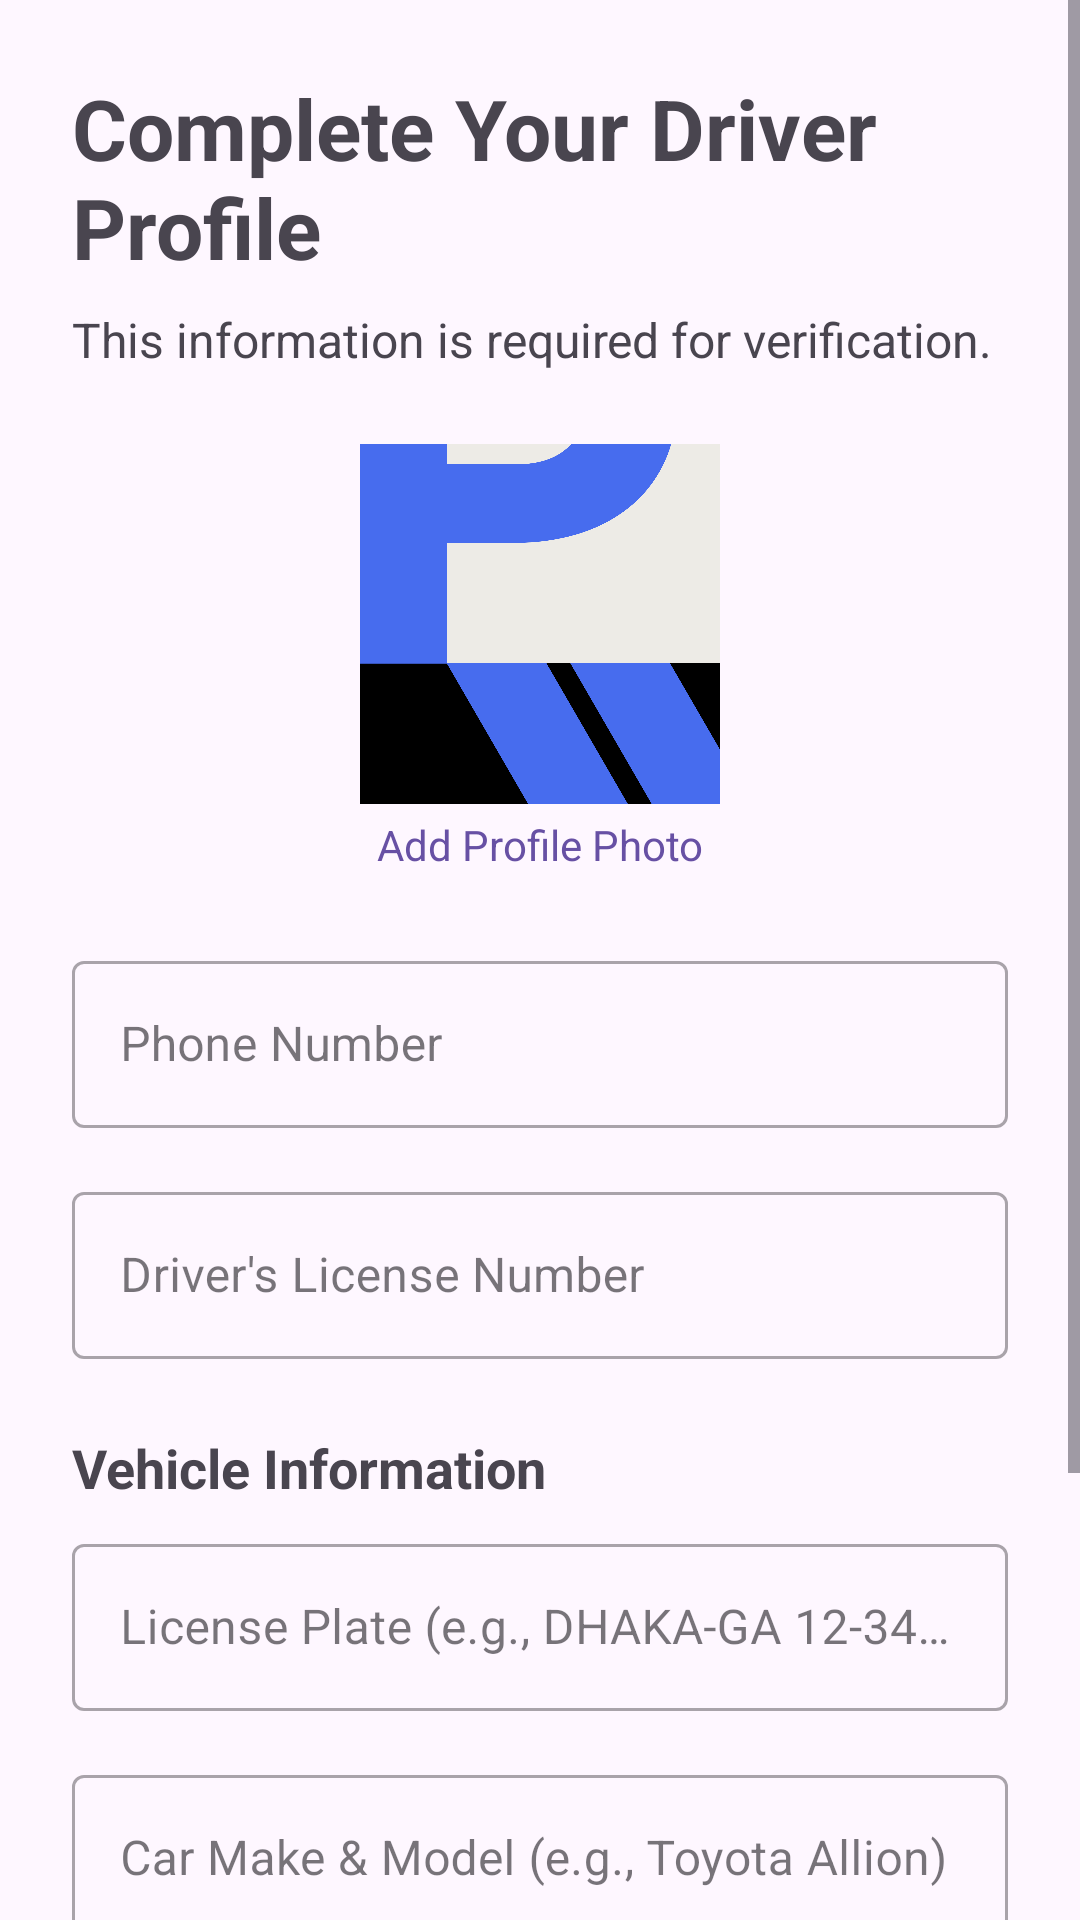

Reconstruct the res/layout file that produces this screen, plus the resources it refers to.
<!-- AndroidManifest.xml: application theme Theme.DhakaParkDriver -->
<!-- res/layout/activity_driver_profile_setup.xml -->
<?xml version="1.0" encoding="utf-8"?>
<ScrollView xmlns:android="http://schemas.android.com/apk/res/android"
    xmlns:app="http://schemas.android.com/apk/res-auto"
    xmlns:tools="http://schemas.android.com/tools"
    android:layout_width="match_parent"
    android:layout_height="match_parent"
    android:fillViewport="true"
    tools:context=".DriverProfileSetupActivity">

    <androidx.constraintlayout.widget.ConstraintLayout
        android:layout_width="match_parent"
        android:layout_height="wrap_content"
        android:padding="24dp">

        <TextView
            android:id="@+id/textViewTitle"
            android:layout_width="wrap_content"
            android:layout_height="wrap_content"
            android:text="Complete Your Driver Profile"
            android:textSize="28sp"
            android:textStyle="bold"
            app:layout_constraintStart_toStartOf="parent"
            app:layout_constraintTop_toTopOf="parent" />

        <TextView
            android:id="@+id/textViewSubtitle"
            android:layout_width="wrap_content"
            android:layout_height="wrap_content"
            android:layout_marginTop="8dp"
            android:text="This information is required for verification."
            android:textSize="16sp"
            app:layout_constraintStart_toStartOf="parent"
            app:layout_constraintTop_toBottomOf="@id/textViewTitle" />

        
        <ImageButton
            android:id="@+id/ibProfileImage"
            android:layout_width="120dp"
            android:layout_height="120dp"
            android:layout_marginTop="24dp"
            android:background="?attr/selectableItemBackgroundBorderless"
            android:scaleType="centerCrop"
            android:src="@drawable/logo"
            app:layout_constraintEnd_toEndOf="parent"
            app:layout_constraintStart_toStartOf="parent"
            app:layout_constraintTop_toBottomOf="@id/textViewSubtitle"
            tools:ignore="ContentDescription" />

        <TextView
            android:id="@+id/tvAddPhoto"
            android:layout_width="wrap_content"
            android:layout_height="wrap_content"
            android:layout_marginTop="4dp"
            android:text="Add Profile Photo"
            android:textColor="?attr/colorPrimary"
            app:layout_constraintEnd_toEndOf="@id/ibProfileImage"
            app:layout_constraintStart_toStartOf="@id/ibProfileImage"
            app:layout_constraintTop_toBottomOf="@id/ibProfileImage" />


        
        <com.google.android.material.textfield.TextInputLayout
            android:id="@+id/tilPhoneNumber"
            style="@style/Widget.MaterialComponents.TextInputLayout.OutlinedBox"
            android:layout_width="0dp"
            android:layout_height="wrap_content"
            android:layout_marginTop="24dp"
            android:hint="Phone Number"
            app:layout_constraintEnd_toEndOf="parent"
            app:layout_constraintStart_toStartOf="parent"
            app:layout_constraintTop_toBottomOf="@id/tvAddPhoto">

            <com.google.android.material.textfield.TextInputEditText
                android:id="@+id/etPhoneNumber"
                android:layout_width="match_parent"
                android:layout_height="wrap_content"
                android:inputType="phone" />
        </com.google.android.material.textfield.TextInputLayout>

        <com.google.android.material.textfield.TextInputLayout
            android:id="@+id/tilLicenseNumber"
            style="@style/Widget.MaterialComponents.TextInputLayout.OutlinedBox"
            android:layout_width="0dp"
            android:layout_height="wrap_content"
            android:layout_marginTop="16dp"
            android:hint="Driver's License Number"
            app:layout_constraintEnd_toEndOf="parent"
            app:layout_constraintStart_toStartOf="parent"
            app:layout_constraintTop_toBottomOf="@id/tilPhoneNumber">

            <com.google.android.material.textfield.TextInputEditText
                android:id="@+id/etLicenseNumber"
                android:layout_width="match_parent"
                android:layout_height="wrap_content"
                android:inputType="text" />
        </com.google.android.material.textfield.TextInputLayout>


        
        <TextView
            android:id="@+id/tvVehicleDetailsLabel"
            android:layout_width="wrap_content"
            android:layout_height="wrap_content"
            android:layout_marginTop="24dp"
            android:text="Vehicle Information"
            android:textSize="18sp"
            android:textStyle="bold"
            app:layout_constraintStart_toStartOf="parent"
            app:layout_constraintTop_toBottomOf="@id/tilLicenseNumber" />

        <com.google.android.material.textfield.TextInputLayout
            android:id="@+id/tilLicensePlate"
            style="@style/Widget.MaterialComponents.TextInputLayout.OutlinedBox"
            android:layout_width="0dp"
            android:layout_height="wrap_content"
            android:layout_marginTop="8dp"
            android:hint="License Plate (e.g., DHAKA-GA 12-3456)"
            app:layout_constraintEnd_toEndOf="parent"
            app:layout_constraintStart_toStartOf="parent"
            app:layout_constraintTop_toBottomOf="@id/tvVehicleDetailsLabel">

            <com.google.android.material.textfield.TextInputEditText
                android:id="@+id/etLicensePlate"
                android:layout_width="match_parent"
                android:layout_height="wrap_content"
                android:inputType="textCapCharacters" />
        </com.google.android.material.textfield.TextInputLayout>

        
        <com.google.android.material.textfield.TextInputLayout
            android:id="@+id/tilCarModel"
            style="@style/Widget.MaterialComponents.TextInputLayout.OutlinedBox"
            android:layout_width="0dp"
            android:layout_height="wrap_content"
            android:layout_marginTop="16dp"
            android:hint="Car Make &amp; Model (e.g., Toyota Allion)"
            app:layout_constraintEnd_toEndOf="parent"
            app:layout_constraintStart_toStartOf="parent"
            app:layout_constraintTop_toBottomOf="@id/tilLicensePlate">

            <com.google.android.material.textfield.TextInputEditText
                android:id="@+id/etCarModel"
                android:layout_width="match_parent"
                android:layout_height="wrap_content"
                android:inputType="textCapWords" />
        </com.google.android.material.textfield.TextInputLayout>

        <com.google.android.material.textfield.TextInputLayout
            android:id="@+id/tilCarColor"
            style="@style/Widget.MaterialComponents.TextInputLayout.OutlinedBox"
            android:layout_width="0dp"
            android:layout_height="wrap_content"
            android:layout_marginTop="16dp"
            android:hint="Car Color"
            app:layout_constraintEnd_toEndOf="parent"
            app:layout_constraintStart_toStartOf="parent"
            app:layout_constraintTop_toBottomOf="@id/tilCarModel">

            <com.google.android.material.textfield.TextInputEditText
                android:id="@+id/etCarColor"
                android:layout_width="match_parent"
                android:layout_height="wrap_content"
                android:inputType="textCapWords" />
        </com.google.android.material.textfield.TextInputLayout>


        
        <Button
            android:id="@+id/btnFinishSetup"
            android:layout_width="0dp"
            android:layout_height="wrap_content"
            android:layout_marginTop="32dp"
            android:padding="16dp"
            android:text="Finish Setup &amp; Go Online"
            android:textSize="16sp"
            app:layout_constraintEnd_toEndOf="parent"
            app:layout_constraintStart_toStartOf="parent"
            app:layout_constraintTop_toBottomOf="@id/tilCarColor" />

        <ProgressBar
            android:id="@+id/progressBar"
            style="?attr/progressBarStyle"
            android:layout_width="wrap_content"
            android:layout_height="wrap_content"
            android:visibility="gone"
            app:layout_constraintBottom_toBottomOf="parent"
            app:layout_constraintEnd_toEndOf="parent"
            app:layout_constraintStart_toStartOf="parent"
            app:layout_constraintTop_toTopOf="parent" />

    </androidx.constraintlayout.widget.ConstraintLayout>
</ScrollView>
<!-- resources referenced by this layout -->
<resources>
  <!-- drawable logo: png bitmap (drawable, 149348 bytes) -->
  <style name="Theme.DhakaParkDriver" parent="Base.Theme.DhakaParkDriver" />
  <style name="Base.Theme.DhakaParkDriver" parent="Theme.Material3.DayNight.NoActionBar">
          
          
      </style>
</resources>
